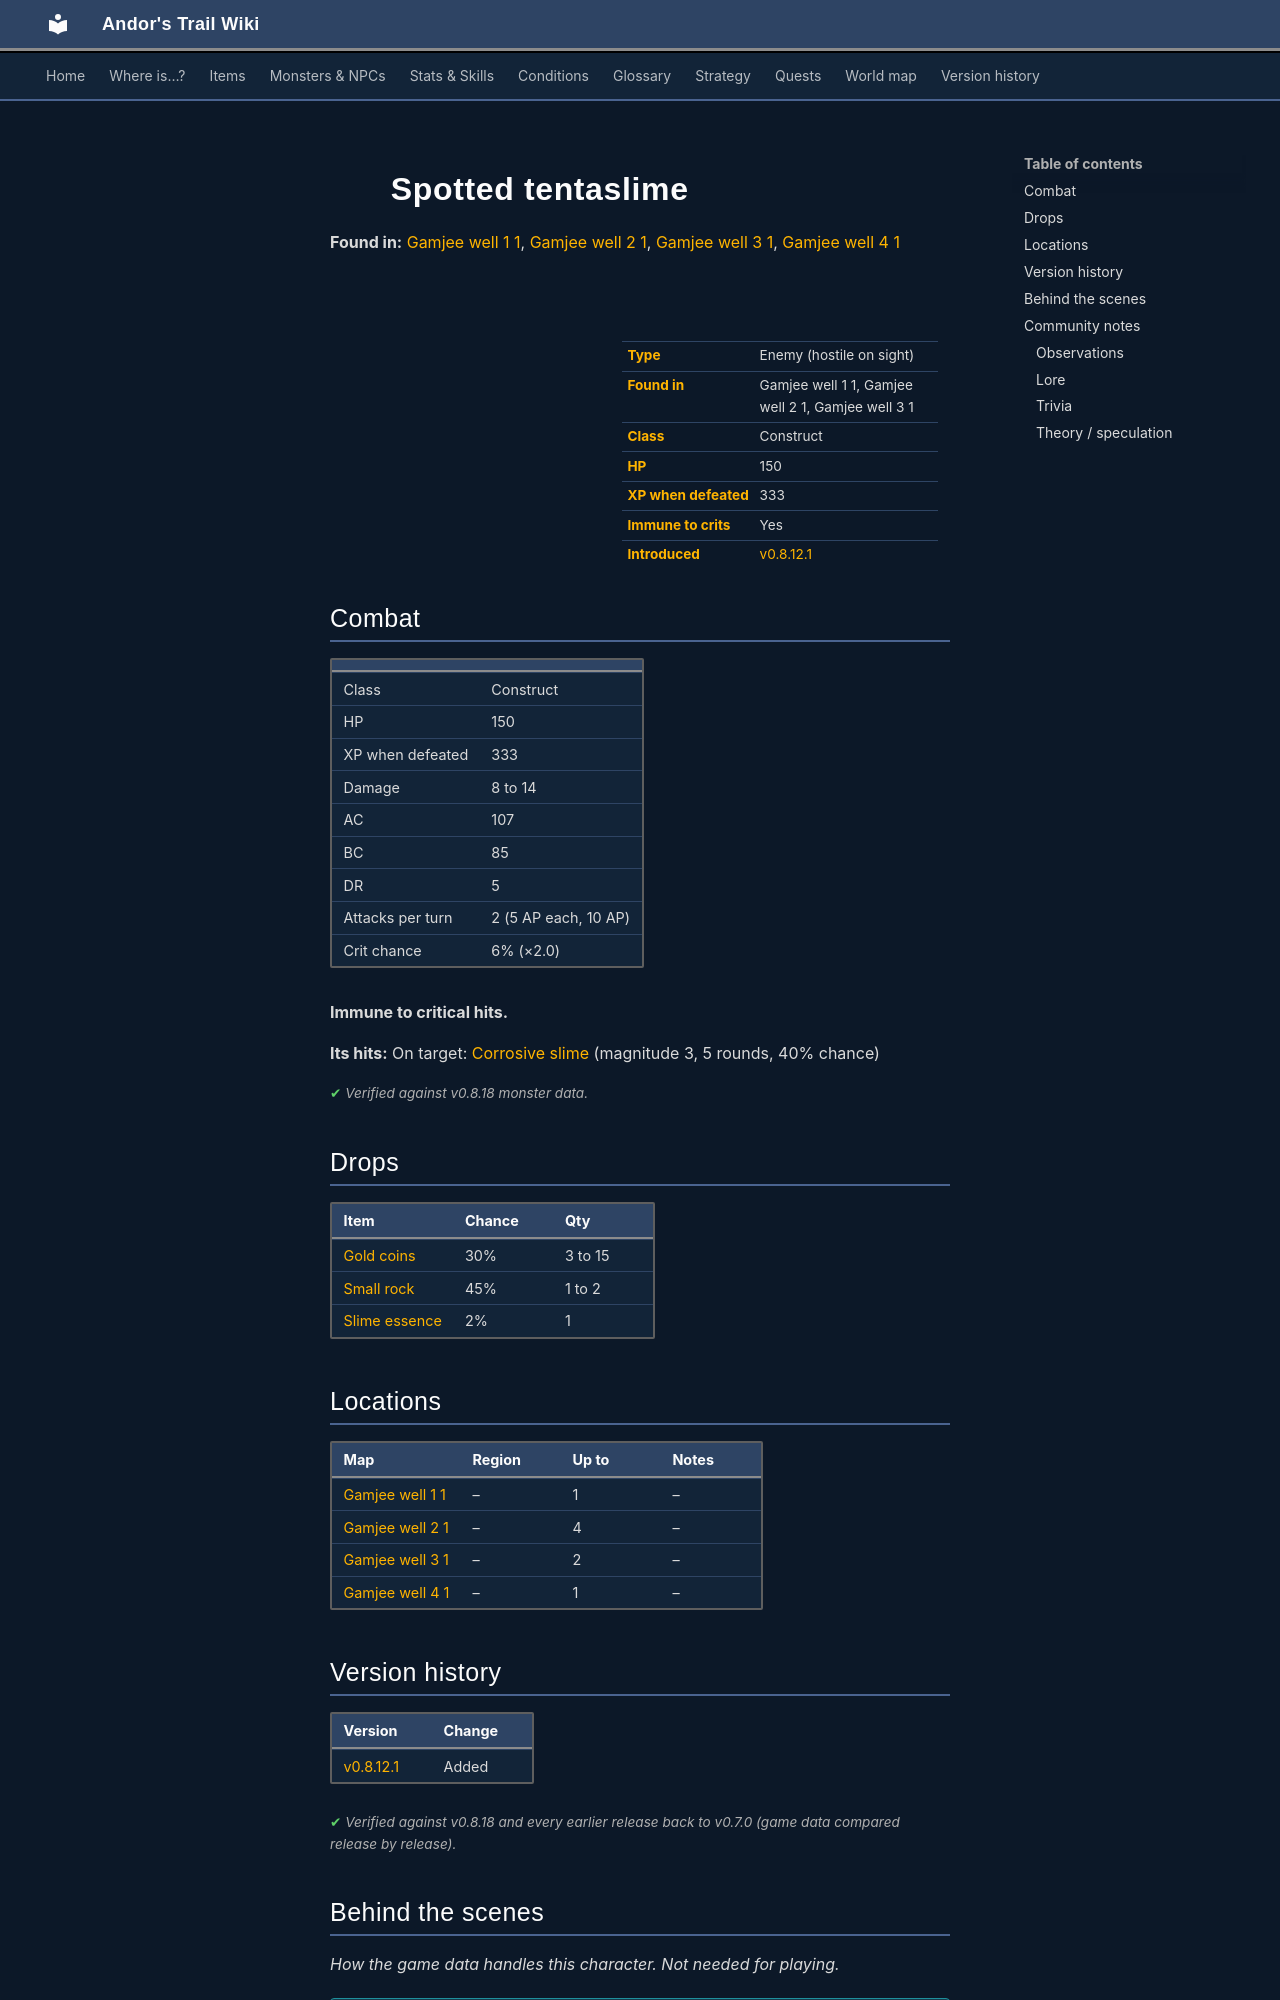

repository: asdfghjkl628/Andor-s-Trail-Wikiiii · page: monsters/spotted_tentaslime/index.html · generator: mkdocs

---
description: "Spotted tentaslime is an enemy in Andor's Trail (construct) with 150 HP, worth 333 XP, found in Gamjee well 1 1, Gamjee well 2 1, Gamjee well 3 1. Drops: Gold coins, Small rock, Slime essence."
---

# ![](../assets/icons/monsters/monsters_rltiles1_145.png){ .sprite } Spotted tentaslime

**Found in:** [Gamjee well 1 1](../maps/gamjee_well_1_1.md), [Gamjee well 2 1](../maps/gamjee_well_2_1.md), [Gamjee well 3 1](../maps/gamjee_well_3_1.md), [Gamjee well 4 1](../maps/gamjee_well_4_1.md)

<div class="infobox" markdown>

<p class="ib-img"><img class="sprite" src="../../assets/icons/monsters/monsters_rltiles1_145.png" alt=""></p>

| | |
|---|---|
| **Type** | Enemy (hostile on sight) |
| **Found in** | Gamjee well 1 1, Gamjee well 2 1, Gamjee well 3 1 |
| **Class** | Construct |
| **HP** | 150 |
| **XP when defeated** | 333 |
| **Immune to crits** | Yes |
| **Introduced** | [v0.8.12.1](../versions/0.8.12.1.md) |

</div>

## Combat

| | |
|---|---|
| Class | Construct |
| HP | 150 |
| XP when defeated | 333 |
| Damage | 8 to 14 |
| AC | 107 |
| BC | 85 |
| DR | 5 |
| Attacks per turn | 2 (5 AP each, 10 AP) |
| Crit chance | 6% (×2.0) |

**Immune to critical hits.**

**Its hits:** On target: [Corrosive slime](../conditions/slime.md) (magnitude 3, 5 rounds, 40% chance)


<p class="verified">Verified against v0.8.18 monster data.</p>

## Drops

| Item | Chance | Qty |
|---|---|---|
| [Gold coins](../items/gold.md) | 30% | 3 to 15 |
| [Small rock](../items/rock.md) | 45% | 1 to 2 |
| [Slime essence](../items/slime_essence.md) | 2% | 1 |

## Locations

| Map | Region | Up to | Notes |
|---|---|---|---|
| [Gamjee well 1 1](../maps/gamjee_well_1_1.md) | – | 1 | – |
| [Gamjee well 2 1](../maps/gamjee_well_2_1.md) | – | 4 | – |
| [Gamjee well 3 1](../maps/gamjee_well_3_1.md) | – | 2 | – |
| [Gamjee well 4 1](../maps/gamjee_well_4_1.md) | – | 1 | – |


## Version history

| Version | Change |
|---|---|
| [v0.8.12.1](../versions/0.8.12.1.md) | Added |

<p class="verified">Verified against v0.8.18 and every earlier release back to v0.7.0 (game data compared release by release).</p>


## Behind the scenes

*How the game data handles this character. Not needed for playing.*

??? info "How the XP value is calculated"

    The game computes each enemy's experience value when it loads the data (`MonsterTypeParser.java`):

    XP = ⌈(attacks per turn × attack chance × average damage × (1 + critical skill × critical multiplier) × 3 + HP × (1 + block chance) + 9 × damage resistance) × 0.7⌉

    Percentages are used as fractions (e.g. 60% = 0.6). Enemies whose attacks inflict a condition are worth 50 XP more. The More Exp skill adds a percentage on top.

??? info "Technical information"

    | | |
    |---|---|
    | Entry ID | `spotted_tentaslime` |
    | Type (wiki) | Enemy |
    | Spawn group | `spotted_tentaslime` |
    | Loot table | `spotted_tentaslime_dl` |
    | Conversation | – |
    | Faction | – |
    | Movement | – |
    | Icon | `monsters_rltiles1:145` |
    | Defined in | `res/raw/monsterlist_feygard_1.json` |

    Raw data:

    ```json
    {
     "id": "spotted_tentaslime",
     "name": "Spotted tentaslime",
     "iconID": "monsters_rltiles1:145",
     "maxHP": 150,
     "moveCost": 6,
     "monsterClass": "construct",
     "attackDamage": {
      "min": 8,
      "max": 14
     },
     "droplistID": "spotted_tentaslime_dl",
     "attackCost": 5,
     "attackChance": 107,
     "criticalSkill": 7,
     "criticalMultiplier": 2.0,
     "blockChance": 85,
     "damageResistance": 5,
     "hitEffect": {
      "conditionsTarget": [
       {
        "condition": "slime",
        "magnitude": 3,
        "duration": 5,
        "chance": "40"
       }
      ]
     }
    }
    ```


## Community notes

<small>Written by players, not generated from game data. **Observations**: what players notice in-game · **Lore**: the in-world story · **Trivia**: real-world facts, references, development history · **Theory / speculation**: unconfirmed ideas; may just be unfinished content</small>
